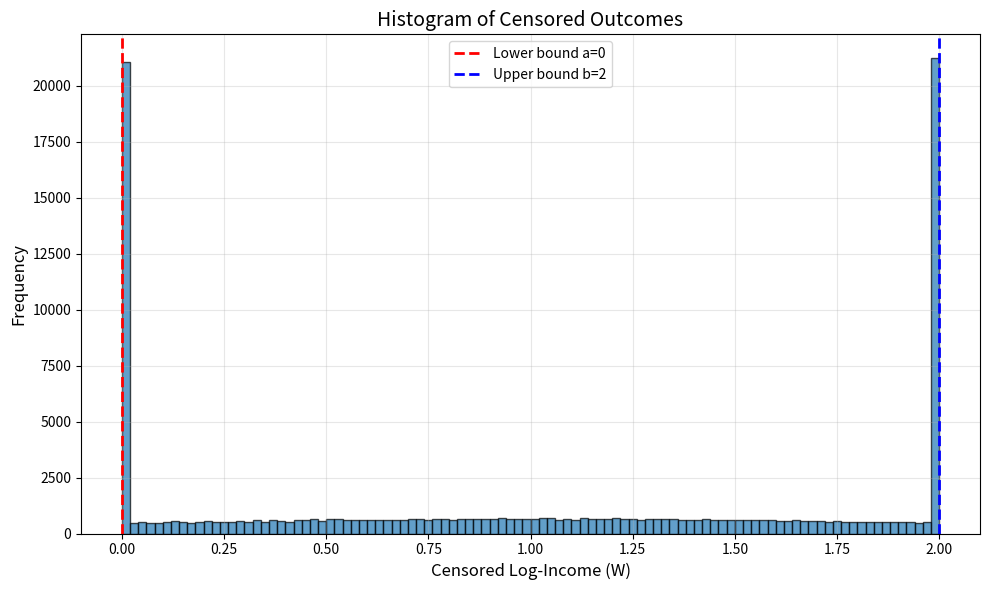

This chart was generated by the following Python code: (Note: this script raises an exception after producing the figure.)
import numpy as np
import matplotlib.pyplot as plt
from scipy.stats import norm
from scipy.optimize import minimize

def generate_data(N, beta, sigma2, a, b, model_type="censored"):
    """
    Generate censored or truncated regression data.
    
    Parameters:
    -----------
    N : int
        Number of observations to generate (before truncation)
    beta : array-like
        Coefficients [intercept, slope]
    sigma2 : float
        Variance of error term
    a : float
        Lower censoring/truncation point
    b : float
        Upper censoring/truncation point
    model_type : str
        Either "censored" or "truncated"
    
    Returns:
    --------
    W : array
        Observed (possibly censored) outcomes
    X : array
        Design matrix (N x 2)
    """
    beta = np.array(beta)
    sigma = np.sqrt(sigma2)
    
    # Generate X: column of 1s and standard normal
    X = np.column_stack([np.ones(N), np.random.randn(N)])
    
    # Generate true Y
    Y = X @ beta + sigma * np.random.randn(N)
    
    if model_type == "censored":
        # Censor observations
        W = Y.copy()
        W[Y <= a] = a
        W[Y >= b] = b
        return W, X
    
    elif model_type == "truncated":
        # Keep only observations in (a, b)
        mask = (Y > a) & (Y < b)
        W = Y[mask]
        X_truncated = X[mask]
        return W, X_truncated
    
    else:
        raise ValueError("model_type must be 'censored' or 'truncated'")

# Set random seed for reproducibility
np.random.seed(42)

# Generate censored data
beta = np.array([1.0, 0.7])
N = 100000
a = 0
b = 2
sigma2 = 1.0

W_censored, X_censored = generate_data(N, beta, sigma2, a, b, model_type="censored")

# Calculate fractions censored
frac_below = np.mean(W_censored == a)
frac_above = np.mean(W_censored == b)

print(f"Fraction censored from below: {frac_below:.4f}")
print(f"Fraction censored from above: {frac_above:.4f}")

# Plot histogram
plt.figure(figsize=(10, 6))
plt.hist(W_censored, bins=100, edgecolor='black', alpha=0.7)
plt.axvline(a, color='red', linestyle='--', linewidth=2, label=f'Lower bound a={a}')
plt.axvline(b, color='blue', linestyle='--', linewidth=2, label=f'Upper bound b={b}')
plt.xlabel('Censored Log-Income (W)', fontsize=12)
plt.ylabel('Frequency', fontsize=12)
plt.title('Histogram of Censored Outcomes', fontsize=14)
plt.legend()
plt.grid(True, alpha=0.3)
plt.tight_layout()
plt.savefig('/mnt/user-data/outputs/censored_histogram.png', dpi=300, bbox_inches='tight')
plt.close()

print("Plot saved!")

# Run S simulations
S = 100
beta_estimates = np.zeros((S, 2))

np.random.seed(123)
for s in range(S):
    W_sim, X_sim = generate_data(N, beta, sigma2, a, b, model_type="censored")
    # OLS: beta_hat = (X'X)^{-1} X'W
    beta_estimates[s] = np.linalg.lstsq(X_sim, W_sim, rcond=None)[0]

# Calculate means
mean_intercept = np.mean(beta_estimates[:, 0])
mean_slope = np.mean(beta_estimates[:, 1])

print(f"\nTrue values: Intercept={beta[0]:.4f}, Slope={beta[1]:.4f}")
print(f"Mean estimates: Intercept={mean_intercept:.4f}, Slope={mean_slope:.4f}")
print(f"Bias: Intercept={mean_intercept - beta[0]:.4f}, Slope={mean_slope - beta[1]:.4f}")

# Plot histograms
fig, axes = plt.subplots(1, 2, figsize=(14, 5))

axes[0].hist(beta_estimates[:, 0], bins=20, edgecolor='black', alpha=0.7)
axes[0].axvline(beta[0], color='red', linestyle='--', linewidth=2, label='True value')
axes[0].axvline(mean_intercept, color='green', linestyle='--', linewidth=2, label='Mean estimate')
axes[0].set_xlabel('Intercept Estimate', fontsize=12)
axes[0].set_ylabel('Frequency', fontsize=12)
axes[0].set_title(f'Intercept Distribution (Mean={mean_intercept:.4f})', fontsize=13)
axes[0].legend()
axes[0].grid(True, alpha=0.3)

axes[1].hist(beta_estimates[:, 1], bins=20, edgecolor='black', alpha=0.7)
axes[1].axvline(beta[1], color='red', linestyle='--', linewidth=2, label='True value')
axes[1].axvline(mean_slope, color='green', linestyle='--', linewidth=2, label='Mean estimate')
axes[1].set_xlabel('Slope Estimate', fontsize=12)
axes[1].set_ylabel('Frequency', fontsize=12)
axes[1].set_title(f'Slope Distribution (Mean={mean_slope:.4f})', fontsize=13)
axes[1].legend()
axes[1].grid(True, alpha=0.3)

plt.tight_layout()
plt.savefig('/mnt/user-data/outputs/ols_censored_estimates.png', dpi=300, bbox_inches='tight')
plt.close()

print("OLS estimates plot saved!")

# Generate truncated data
beta_trunc = np.array([0.8, 1.0])
np.random.seed(42)

W_truncated, X_truncated = generate_data(N, beta_trunc, sigma2, a, b, model_type="truncated")

print(f"\nTruncated dataset size: {len(W_truncated)} (started with {N})")
print(f"Fraction kept: {len(W_truncated)/N:.4f}")

# Plot histogram
plt.figure(figsize=(10, 6))
plt.hist(W_truncated, bins=50, edgecolor='black', alpha=0.7)
plt.axvline(a, color='red', linestyle='--', linewidth=2, label=f'Lower bound a={a}')
plt.axvline(b, color='blue', linestyle='--', linewidth=2, label=f'Upper bound b={b}')
plt.xlabel('Truncated Log-Income (W)', fontsize=12)
plt.ylabel('Frequency', fontsize=12)
plt.title('Histogram of Truncated Outcomes', fontsize=14)
plt.legend()
plt.grid(True, alpha=0.3)
plt.tight_layout()
plt.savefig('/mnt/user-data/outputs/truncated_histogram.png', dpi=300, bbox_inches='tight')
plt.close()

print("Truncated histogram saved!")
print("\nFrom the dataset alone, you CANNOT tell what fraction was truncated")
print("because the truncated observations are completely omitted from the data.")

# Run S simulations with truncated data
S = 100
beta_estimates_trunc = np.zeros((S, 2))

np.random.seed(456)
for s in range(S):
    W_sim, X_sim = generate_data(N, beta_trunc, sigma2, a, b, model_type="truncated")
    beta_estimates_trunc[s] = np.linalg.lstsq(X_sim, W_sim, rcond=None)[0]

# Calculate means
mean_intercept_trunc = np.mean(beta_estimates_trunc[:, 0])
mean_slope_trunc = np.mean(beta_estimates_trunc[:, 1])

print(f"\nTrue values: Intercept={beta_trunc[0]:.4f}, Slope={beta_trunc[1]:.4f}")
print(f"Mean estimates: Intercept={mean_intercept_trunc:.4f}, Slope={mean_slope_trunc:.4f}")
print(f"Bias: Intercept={mean_intercept_trunc - beta_trunc[0]:.4f}, Slope={mean_slope_trunc - beta_trunc[1]:.4f}")

# Plot histograms
fig, axes = plt.subplots(1, 2, figsize=(14, 5))

axes[0].hist(beta_estimates_trunc[:, 0], bins=20, edgecolor='black', alpha=0.7)
axes[0].axvline(beta_trunc[0], color='red', linestyle='--', linewidth=2, label='True value')
axes[0].axvline(mean_intercept_trunc, color='green', linestyle='--', linewidth=2, label='Mean estimate')
axes[0].set_xlabel('Intercept Estimate', fontsize=12)
axes[0].set_ylabel('Frequency', fontsize=12)
axes[0].set_title(f'Intercept Distribution (Mean={mean_intercept_trunc:.4f})', fontsize=13)
axes[0].legend()
axes[0].grid(True, alpha=0.3)

axes[1].hist(beta_estimates_trunc[:, 1], bins=20, edgecolor='black', alpha=0.7)
axes[1].axvline(beta_trunc[1], color='red', linestyle='--', linewidth=2, label='True value')
axes[1].axvline(mean_slope_trunc, color='green', linestyle='--', linewidth=2, label='Mean estimate')
axes[1].set_xlabel('Slope Estimate', fontsize=12)
axes[1].set_ylabel('Frequency', fontsize=12)
axes[1].set_title(f'Slope Distribution (Mean={mean_slope_trunc:.4f})', fontsize=13)
axes[1].legend()
axes[1].grid(True, alpha=0.3)

plt.tight_layout()
plt.savefig('/mnt/user-data/outputs/ols_truncated_estimates.png', dpi=300, bbox_inches='tight')
plt.close()

print("OLS truncated estimates plot saved!")

def false_truncated_loglik(params, W, X, a, b):
    """
    Compute log-likelihood using only numerator (incorrect for truncated data).
    
    Parameters:
    -----------
    params : array
        [beta_0, beta_1, sigma2]
    W : array
        Observed outcomes
    X : array
        Design matrix
    a, b : float
        Truncation bounds (not used in this version)
    
    Returns:
    --------
    loglik : float
        Log-likelihood value
    """
    beta = params[:-1]
    sigma2 = params[-1]
    sigma = np.sqrt(sigma2)
    
    # Compute residuals
    residuals = W - X @ beta
    
    # Log-likelihood (just the normal density, no truncation adjustment)
    loglik = -0.5 * np.log(2 * np.pi) - np.log(sigma) - 0.5 * (residuals**2) / sigma2
    
    return np.sum(loglik)

# Use truncated dataset from part (j)
# True beta_trunc = [0.8, 1.0], sigma2 = 1.0

sigma2_grid = np.arange(0.1, 2.05, 0.05)
loglik_values = np.zeros(len(sigma2_grid))

for i, sig2 in enumerate(sigma2_grid):
    params = np.concatenate([beta_trunc, [sig2]])
    loglik_values[i] = false_truncated_loglik(params, W_truncated, X_truncated, a, b)

# Find maximum
max_idx = np.argmax(loglik_values)
max_sigma2 = sigma2_grid[max_idx]

plt.figure(figsize=(10, 6))
plt.plot(sigma2_grid, loglik_values, 'b-', linewidth=2)
plt.axvline(1.0, color='red', linestyle='--', linewidth=2, label='True σ²=1.0')
plt.axvline(max_sigma2, color='green', linestyle='--', linewidth=2, 
            label=f'Max at σ²={max_sigma2:.2f}')
plt.xlabel('σ²', fontsize=12)
plt.ylabel('Log-Likelihood (Numerator Only)', fontsize=12)
plt.title('False Truncated Log-Likelihood vs σ²', fontsize=14)
plt.legend(fontsize=11)
plt.grid(True, alpha=0.3)
plt.tight_layout()
plt.savefig('/mnt/user-data/outputs/false_loglik_sigma2.png', dpi=300, bbox_inches='tight')
plt.close()

print(f"\nMaximum false log-likelihood at σ² = {max_sigma2:.2f}")
print(f"True σ² = 1.0")

def denominator_loglik(params, W, X, a, b):
    """
    Compute log of denominator for truncated regression.
    
    The denominator is: P(a < Y < b | X) = Phi((b-X'β)/σ) - Phi((a-X'β)/σ)
    """
    beta = params[:-1]
    sigma2 = params[-1]
    sigma = np.sqrt(sigma2)
    
    # Compute truncation probabilities for each observation
    prob_above_a = norm.cdf((X @ beta - a) / sigma)
    prob_below_b = norm.cdf((b - X @ beta) / sigma)
    
    # P(a < Y < b) = P(Y < b) - P(Y <= a)
    truncation_prob = prob_below_b - (1 - prob_above_a)
    
    # Log of denominator (sum over all observations)
    log_denominator = np.sum(np.log(truncation_prob))
    
    return log_denominator

# Plot denominator log-likelihood
denom_values = np.zeros(len(sigma2_grid))

for i, sig2 in enumerate(sigma2_grid):
    params = np.concatenate([beta_trunc, [sig2]])
    denom_values[i] = denominator_loglik(params, W_truncated, X_truncated, a, b)

# Find maximum
max_idx_denom = np.argmax(denom_values)
max_sigma2_denom = sigma2_grid[max_idx_denom]

plt.figure(figsize=(10, 6))
plt.plot(sigma2_grid, denom_values, 'b-', linewidth=2)
plt.axvline(1.0, color='red', linestyle='--', linewidth=2, label='True σ²=1.0')
plt.axvline(max_sigma2_denom, color='green', linestyle='--', linewidth=2, 
            label=f'Max at σ²={max_sigma2_denom:.2f}')
plt.xlabel('σ²', fontsize=12)
plt.ylabel('Log of Denominator', fontsize=12)
plt.title('Truncated Denominator Log-Likelihood vs σ²', fontsize=14)
plt.legend(fontsize=11)
plt.grid(True, alpha=0.3)
plt.tight_layout()
plt.savefig('/mnt/user-data/outputs/denominator_loglik_sigma2.png', dpi=300, bbox_inches='tight')
plt.close()

print(f"\nMaximum denominator at σ² = {max_sigma2_denom:.2f}")
print(f"True σ² = 1.0")

def true_truncated_loglik(params, W, X, a, b):
    """
    Compute true truncated log-likelihood (numerator - denominator).
    """
    beta = params[:-1]
    sigma2 = params[-1]
    sigma = np.sqrt(sigma2)
    
    # Numerator: normal density
    residuals = W - X @ beta
    numerator = -0.5 * np.log(2 * np.pi) - np.log(sigma) - 0.5 * (residuals**2) / sigma2
    
    # Denominator: truncation probability
    upper_std = (b - X @ beta) / sigma
    lower_std = (a - X @ beta) / sigma
    truncation_prob = norm.cdf(upper_std) - norm.cdf(lower_std)
    
    # Avoid log(0)
    truncation_prob = np.maximum(truncation_prob, 1e-10)
    denominator = np.log(truncation_prob)
    
    # True log-likelihood
    loglik = numerator - denominator
    
    return np.sum(loglik)

# Plot true truncated log-likelihood
true_loglik_values = np.zeros(len(sigma2_grid))

for i, sig2 in enumerate(sigma2_grid):
    params = np.concatenate([beta_trunc, [sig2]])
    true_loglik_values[i] = true_truncated_loglik(params, W_truncated, X_truncated, a, b)

# Find maximum
max_idx_true = np.argmax(true_loglik_values)
max_sigma2_true = sigma2_grid[max_idx_true]

plt.figure(figsize=(10, 6))
plt.plot(sigma2_grid, true_loglik_values, 'b-', linewidth=2)
plt.axvline(1.0, color='red', linestyle='--', linewidth=2, label='True σ²=1.0')
plt.axvline(max_sigma2_true, color='green', linestyle='--', linewidth=2, 
            label=f'Max at σ²={max_sigma2_true:.2f}')
plt.xlabel('σ²', fontsize=12)
plt.ylabel('True Truncated Log-Likelihood', fontsize=12)
plt.title('True Truncated Log-Likelihood vs σ²', fontsize=14)
plt.legend(fontsize=11)
plt.grid(True, alpha=0.3)
plt.tight_layout()
plt.savefig('/mnt/user-data/outputs/true_loglik_sigma2.png', dpi=300, bbox_inches='tight')
plt.close()

print(f"\nMaximum true log-likelihood at σ² = {max_sigma2_true:.2f}")
print(f"True σ² = 1.0")
